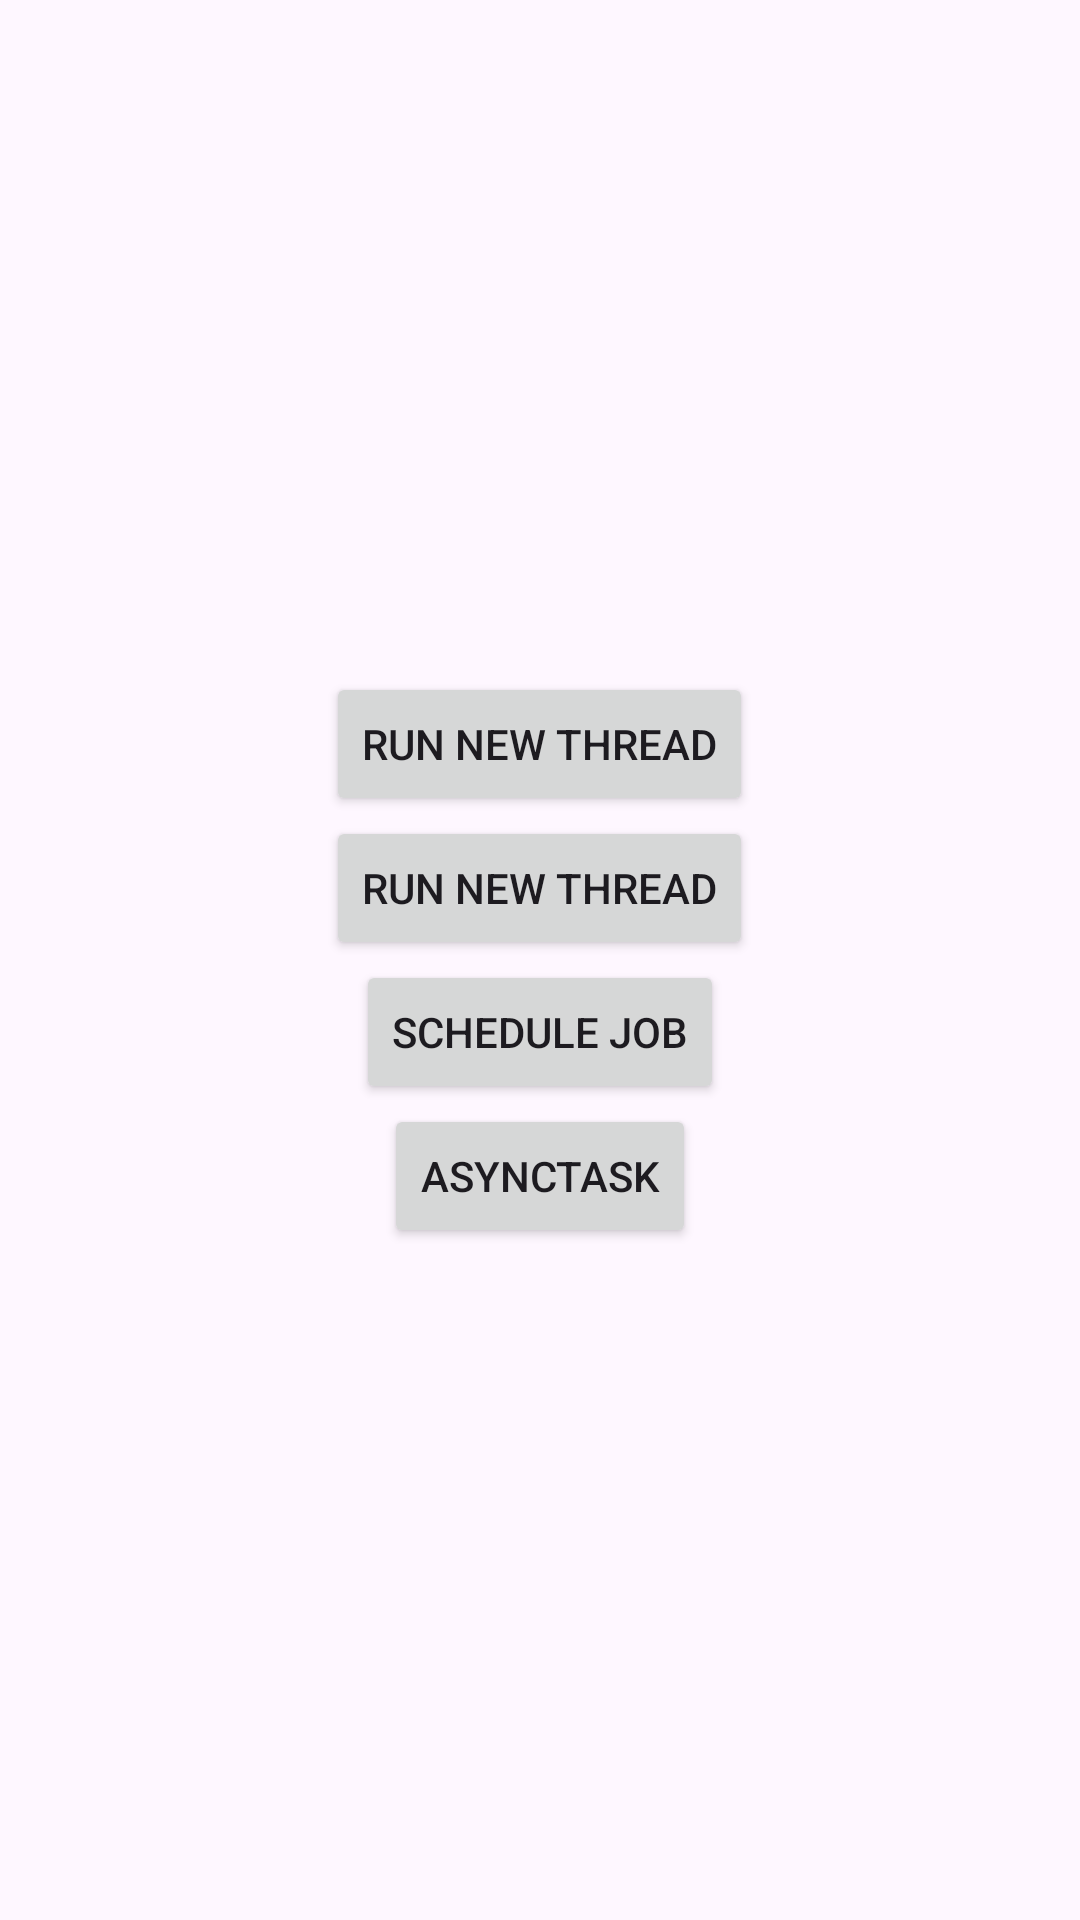

Layout XML and referenced resources for this Android screen:
<!-- AndroidManifest.xml: application theme Theme.AdroidThreads -->
<!-- res/layout/activity_main.xml -->
<?xml version="1.0" encoding="utf-8"?>
<LinearLayout xmlns:android="http://schemas.android.com/apk/res/android"
    xmlns:app="http://schemas.android.com/apk/res-auto"
    xmlns:tools="http://schemas.android.com/tools"
    android:layout_width="match_parent"
    android:layout_height="match_parent"
    android:gravity="center"
    android:orientation="vertical"
    tools:context=".MainActivity">

    <Button
        android:id="@+id/btnRunThread"
        android:layout_width="wrap_content"
        android:layout_height="wrap_content"
        android:text="Run new thread" />

    <Button
        android:id="@+id/btnRunThread2"
        android:layout_width="wrap_content"
        android:layout_height="wrap_content"
        android:text="Run new thread" />

    <Button
        android:id="@+id/btnScheduler"
        android:layout_width="wrap_content"
        android:layout_height="wrap_content"
        android:text="Schedule Job" />

    <Button
        android:id="@+id/btnAsyncTask"
        android:layout_width="wrap_content"
        android:layout_height="wrap_content"
        android:text="AsyncTask" />

</LinearLayout>
<!-- resources referenced by this layout -->
<resources>
  <style name="Theme.AdroidThreads" parent="Base.Theme.AdroidThreads" />
  <style name="Base.Theme.AdroidThreads" parent="Theme.Material3.DayNight.NoActionBar">
          
          
      </style>
</resources>
